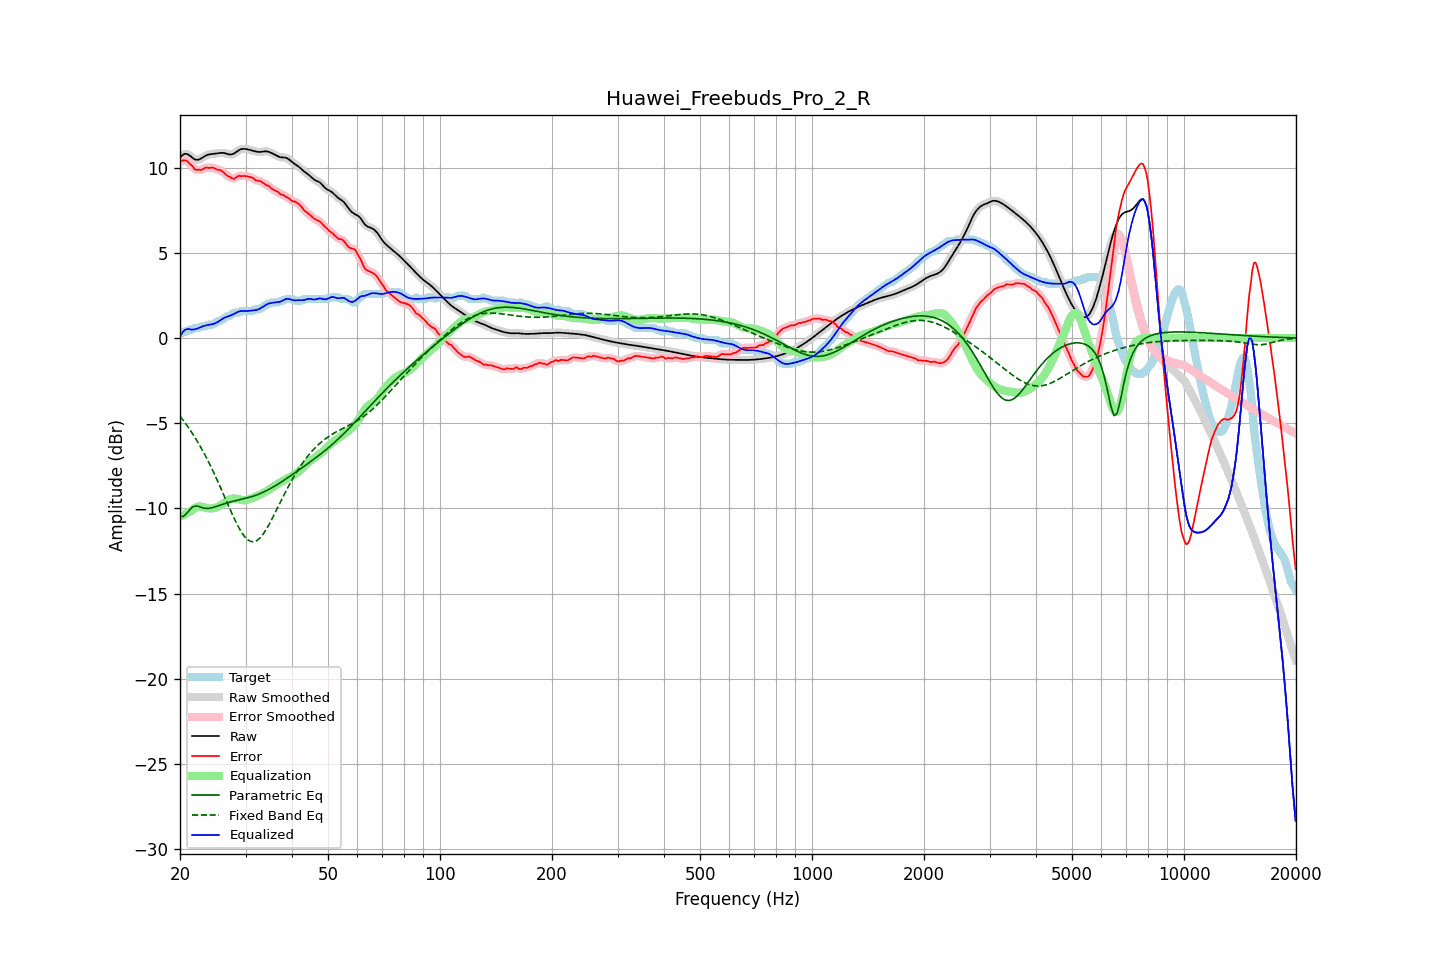

The table this chart was drawn from, first rows:
frequency, raw, error, smoothed, error_smoothed, equalization, parametric_eq, fixed_band_eq, equalized_raw, equalized_smoothed, target
20.00, 10.60, 10.34, 10.60, 10.34, -10.48, -10.48, -4.59, 0.12, 0.11, 0.26
20.20, 10.69, 10.40, 10.70, 10.41, -10.44, -10.48, -4.71, 0.26, 0.26, 0.29
20.40, 10.77, 10.44, 10.77, 10.44, -10.39, -10.47, -4.83, 0.38, 0.38, 0.32
20.61, 10.82, 10.43, 10.81, 10.44, -10.34, -10.39, -4.96, 0.47, 0.47, 0.39
20.81, 10.81, 10.42, 10.81, 10.41, -10.30, -10.31, -5.08, 0.52, 0.52, 0.39
21.02, 10.78, 10.35, 10.78, 10.34, -10.25, -10.20, -5.22, 0.53, 0.53, 0.43
21.23, 10.72, 10.23, 10.72, 10.26, -10.20, -10.09, -5.35, 0.52, 0.52, 0.49
21.44, 10.65, 10.15, 10.65, 10.14, -10.15, -9.99, -5.50, 0.49, 0.49, 0.49
21.66, 10.57, 10.06, 10.57, 10.04, -10.07, -9.91, -5.64, 0.50, 0.50, 0.51
21.87, 10.50, 9.92, 10.51, 9.95, -9.99, -9.88, -5.79, 0.51, 0.52, 0.58
22.09, 10.47, 9.88, 10.47, 9.89, -9.94, -9.85, -5.94, 0.54, 0.54, 0.59
22.31, 10.47, 9.88, 10.47, 9.86, -9.90, -9.87, -6.10, 0.57, 0.57, 0.59
22.54, 10.49, 9.89, 10.49, 9.87, -9.89, -9.90, -6.26, 0.60, 0.60, 0.60
22.76, 10.54, 9.86, 10.54, 9.88, -9.89, -9.93, -6.43, 0.64, 0.64, 0.68
22.99, 10.60, 9.91, 10.60, 9.92, -9.91, -9.96, -6.59, 0.68, 0.68, 0.69
23.22, 10.66, 9.97, 10.66, 9.96, -9.94, -9.98, -6.77, 0.72, 0.72, 0.69
23.45, 10.71, 10.02, 10.71, 9.99, -9.97, -10.00, -6.94, 0.74, 0.74, 0.69
23.69, 10.75, 10.00, 10.75, 10.01, -9.99, -10.00, -7.13, 0.76, 0.76, 0.75
23.92, 10.78, 9.99, 10.78, 10.01, -10.00, -9.99, -7.31, 0.78, 0.78, 0.79
24.16, 10.80, 10.01, 10.80, 10.01, -10.00, -9.98, -7.51, 0.80, 0.80, 0.79
24.40, 10.81, 10.02, 10.81, 10.01, -10.00, -9.96, -7.70, 0.81, 0.81, 0.79
24.65, 10.82, 9.99, 10.82, 9.98, -9.98, -9.93, -7.90, 0.84, 0.84, 0.83
24.89, 10.83, 9.94, 10.83, 9.94, -9.96, -9.90, -8.10, 0.87, 0.87, 0.89
25.14, 10.84, 9.89, 10.85, 9.91, -9.92, -9.87, -8.31, 0.92, 0.92, 0.95
25.39, 10.86, 9.87, 10.86, 9.88, -9.88, -9.84, -8.52, 0.98, 0.98, 0.99
25.65, 10.87, 9.87, 10.87, 9.85, -9.83, -9.81, -8.73, 1.04, 1.04, 1.00
25.91, 10.88, 9.81, 10.88, 9.81, -9.78, -9.78, -8.94, 1.10, 1.10, 1.07
26.16, 10.87, 9.74, 10.87, 9.74, -9.71, -9.75, -9.16, 1.16, 1.16, 1.13
26.43, 10.85, 9.65, 10.85, 9.65, -9.64, -9.72, -9.38, 1.21, 1.21, 1.20
26.69, 10.82, 9.56, 10.82, 9.58, -9.58, -9.69, -9.59, 1.25, 1.25, 1.26
26.96, 10.80, 9.51, 10.80, 9.51, -9.52, -9.66, -9.81, 1.28, 1.28, 1.29
27.23, 10.78, 9.48, 10.78, 9.45, -9.47, -9.64, -10.02, 1.31, 1.31, 1.30
27.50, 10.78, 9.39, 10.78, 9.40, -9.44, -9.61, -10.24, 1.35, 1.35, 1.39
27.77, 10.81, 9.36, 10.81, 9.37, -9.42, -9.59, -10.44, 1.39, 1.39, 1.45
28.05, 10.86, 9.37, 10.86, 9.38, -9.42, -9.56, -10.65, 1.44, 1.44, 1.49
28.33, 10.93, 9.43, 10.92, 9.44, -9.43, -9.54, -10.84, 1.49, 1.49, 1.49
28.62, 10.99, 9.50, 10.99, 9.48, -9.45, -9.52, -11.03, 1.54, 1.54, 1.49
28.90, 11.05, 9.53, 11.05, 9.52, -9.48, -9.50, -11.20, 1.57, 1.57, 1.52
29.19, 11.09, 9.50, 11.09, 9.52, -9.50, -9.48, -11.36, 1.59, 1.59, 1.59
29.48, 11.11, 9.52, 11.11, 9.52, -9.52, -9.45, -11.50, 1.60, 1.59, 1.59
29.78, 11.11, 9.52, 11.11, 9.51, -9.52, -9.43, -11.63, 1.59, 1.59, 1.59
30.08, 11.10, 9.51, 11.10, 9.51, -9.51, -9.41, -11.74, 1.59, 1.59, 1.59
30.38, 11.08, 9.49, 11.08, 9.49, -9.49, -9.38, -11.83, 1.59, 1.59, 1.59
30.68, 11.06, 9.47, 11.06, 9.48, -9.46, -9.36, -11.89, 1.60, 1.60, 1.59
30.99, 11.04, 9.45, 11.04, 9.45, -9.43, -9.33, -11.94, 1.61, 1.61, 1.59
31.30, 11.01, 9.42, 11.01, 9.40, -9.39, -9.30, -11.95, 1.62, 1.62, 1.59
31.61, 10.99, 9.34, 10.99, 9.34, -9.36, -9.27, -11.96, 1.63, 1.63, 1.64
31.93, 10.96, 9.27, 10.96, 9.29, -9.32, -9.23, -11.92, 1.64, 1.64, 1.69
32.24, 10.94, 9.25, 10.94, 9.25, -9.27, -9.20, -11.88, 1.67, 1.67, 1.69
32.57, 10.93, 9.23, 10.93, 9.23, -9.23, -9.16, -11.80, 1.70, 1.70, 1.69
32.89, 10.93, 9.21, 10.93, 9.20, -9.18, -9.12, -11.71, 1.75, 1.75, 1.71
33.22, 10.94, 9.15, 10.94, 9.16, -9.14, -9.08, -11.60, 1.80, 1.80, 1.80
33.55, 10.96, 9.09, 10.95, 9.09, -9.09, -9.04, -11.48, 1.87, 1.87, 1.86
33.89, 10.96, 9.04, 10.96, 9.03, -9.04, -8.99, -11.33, 1.93, 1.92, 1.93
34.23, 10.96, 8.97, 10.96, 8.99, -8.98, -8.95, -11.18, 1.97, 1.97, 1.99
34.57, 10.94, 8.95, 10.94, 8.93, -8.92, -8.90, -11.01, 2.02, 2.01, 1.99
34.92, 10.90, 8.87, 10.91, 8.86, -8.86, -8.85, -10.84, 2.04, 2.04, 2.03
35.27, 10.86, 8.77, 10.86, 8.79, -8.80, -8.80, -10.66, 2.06, 2.07, 2.09
35.62, 10.82, 8.73, 10.82, 8.72, -8.74, -8.74, -10.48, 2.08, 2.08, 2.09
35.97, 10.77, 8.68, 10.77, 8.68, -8.68, -8.69, -10.29, 2.09, 2.09, 2.09
... 635 more rows
